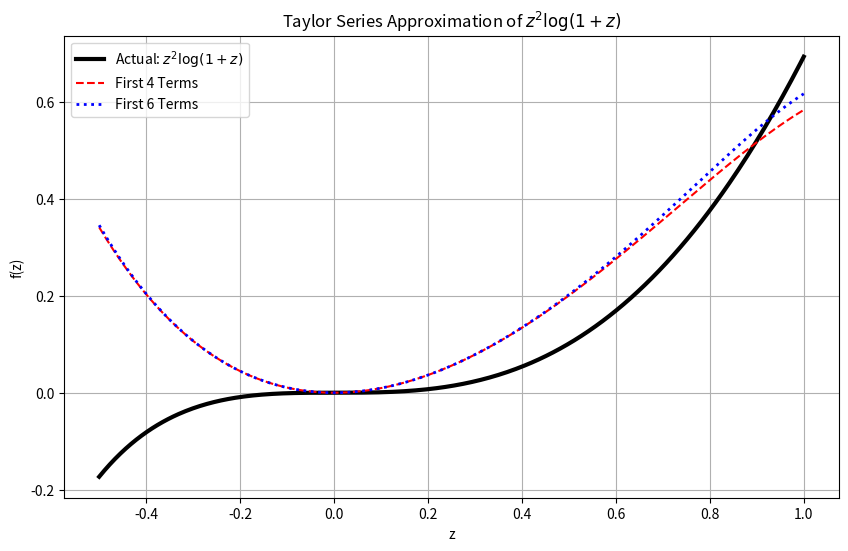

Here is the Python script that generated this plot:
import numpy as np
import matplotlib.pyplot as plt
import sympy as sp

# 1. Series expansion using SymPy
z_sym = sp.symbols('z')
f_sym = z_sym**2 * sp.log(1 + z_sym)
expansion = sp.series(f_sym, z_sym, 0, 9)
print("SymPy Series Expansion:")
sp.pprint(expansion)

# 2. Setup data for plotting
z = np.linspace(-0.5, 1.0, 400)
f_actual = z**2 * np.log(1 + z)

# Approximations
term1 = z**2 - (z**3)/2 + (z**4)/3 - (z**5)/4
term2 = term1 + (z**6)/5 - (z**7)/6

# 3. Plotting with Raw Strings (r"") to avoid SyntaxWarnings
plt.figure(figsize=(10, 6))
plt.plot(z, f_actual, 'k-', linewidth=3, label=r'Actual: $z^2 \log(1+z)$')
plt.plot(z, term1, 'r--', linewidth=1.5, label='First 4 Terms')
plt.plot(z, term2, 'b:', linewidth=2, label='First 6 Terms')

plt.title(r"Taylor Series Approximation of $z^2 \log(1+z)$")
plt.xlabel("z")
plt.ylabel("f(z)")
plt.legend()
plt.grid(True)
plt.show()
